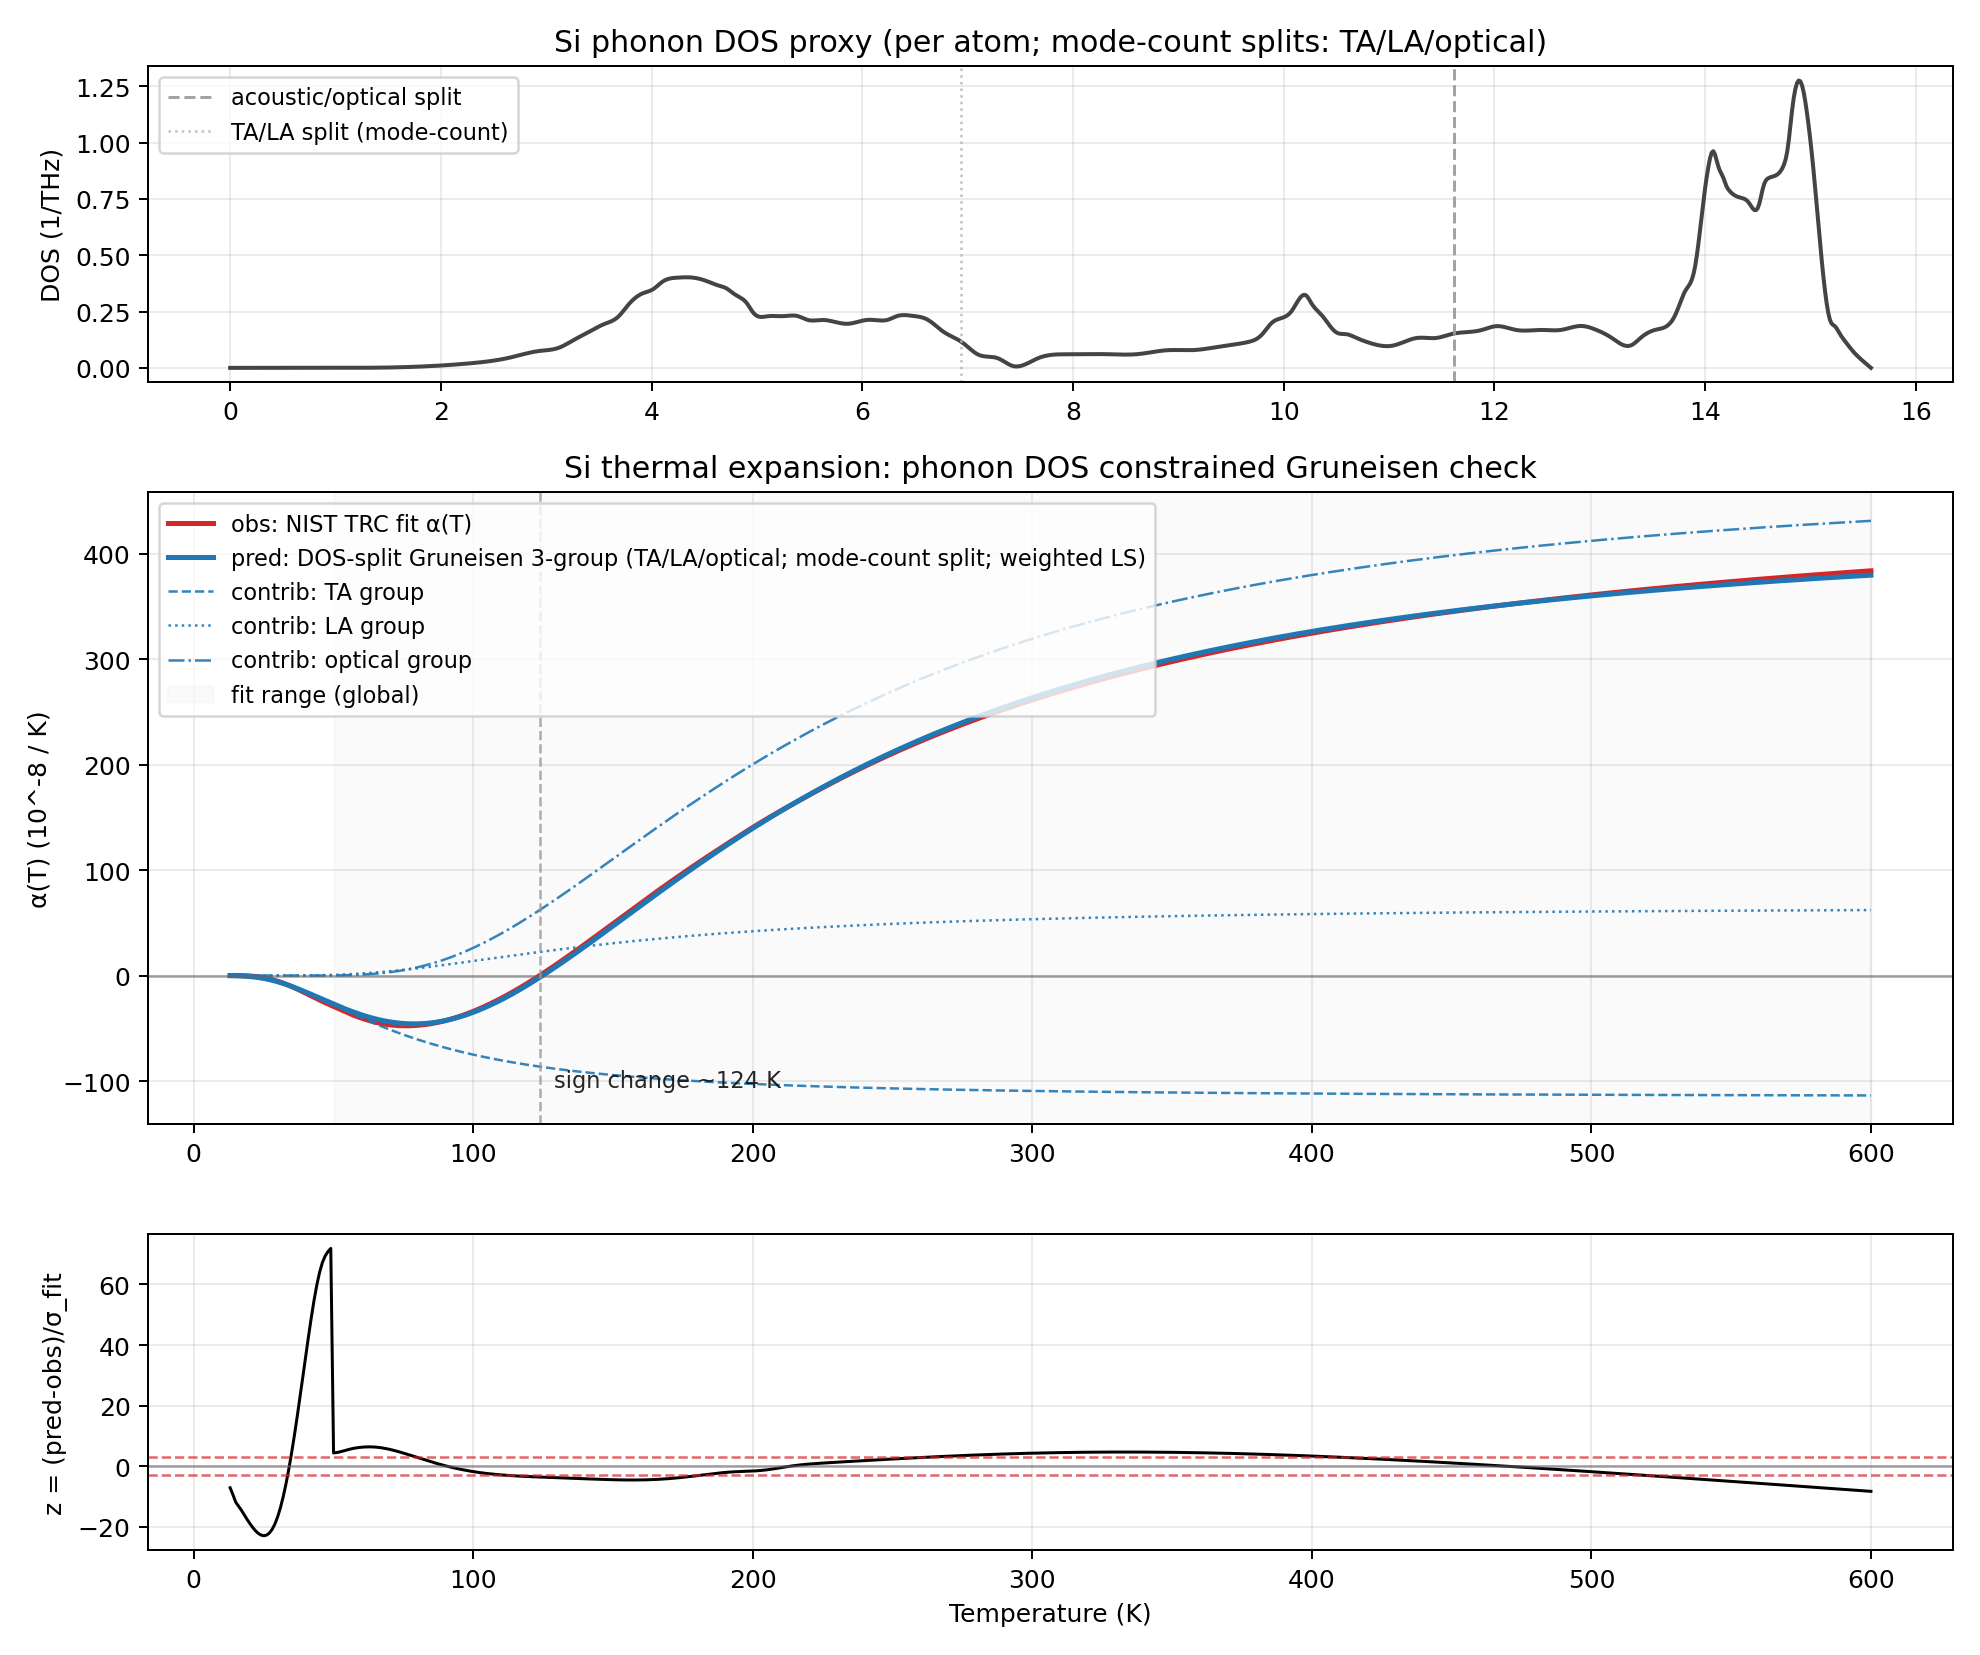

The data file committed next to this chart (first rows):
T_K, alpha_obs_1e-8_per_K, alpha_pred_1e-8_per_K, sigma_fit_1e-8_per_K, residual_1e-8_per_K, z, Cv_TA_J_per_molK, Cv_LA_J_per_molK, Cv_opt_J_per_molK, contrib_TA_1e-8_per_K, contrib_LA_1e-8_per_K, contrib_opt_1e-8_per_K
13.0, 0.1056, -0.1081, 0.03, -0.2136, -7.12, 0.007808, 6.55157287361535e-10, 1.3964162729009214e-16, -0.1081, 1.0288731651604244e-08, 5.3376854558640175e-15
14.0, 0.1331, -0.1492, 0.03, -0.2823, -9.41, 0.01078, 3.7707269262591464e-09, 2.8390390986801334e-15, -0.1492, 5.9216310684719735e-08, 1.0851991630098568e-13
15.0, 0.1491, -0.2068, 0.03, -0.3559, -11.86, 0.01495, 1.712349989460568e-08, 3.848404978800176e-14, -0.2068, 2.689111435536099e-07, 1.4710209041708755e-12
16.0, 0.1103, -0.2854, 0.03, -0.3958, -13.19, 0.02063, 6.418269764954261e-08, 3.754601495825613e-13, -0.2854, 1.007938956844403e-06, 1.4351653003298682e-11
17.0, 0.04475, -0.3898, 0.03, -0.4345, -14.48, 0.02817, 2.0551110920504396e-07, 2.7952287043105586e-12, -0.3898, 3.2273908797528453e-06, 1.0684530029012845e-10
18.0, -0.04539, -0.5248, 0.03, -0.4794, -15.98, 0.03793, 5.77344029687472e-07, 1.6618234080488856e-11, -0.5248, 9.066735433917704e-06, 6.352182230682352e-10
19.0, -0.1718, -0.6954, 0.03, -0.5236, -17.45, 0.05025, 1.4532665752305767e-06, 8.177904649069368e-11, -0.6954, 2.282241241795458e-05, 3.1259362664185617e-09
20.0, -0.3406, -0.906, 0.03, -0.5654, -18.85, 0.06548, 3.3331313842633784e-06, 3.427964448409563e-10, -0.9061, 5.234421570785616e-05, 1.3103109964110882e-08
21.0, -0.5573, -1.161, 0.03, -0.6037, -20.12, 0.0839, 7.060537190066739e-06, 1.2526511812356795e-09, -1.161, 0.0001109, 4.78815530949271e-08
22.0, -0.8269, -1.464, 0.03, -0.637, -21.23, 0.1058, 1.3966866610862234e-05, 4.066700239906091e-09, -1.464, 0.0002193, 1.554462458304909e-07
23.0, -1.154, -1.818, 0.03, -0.6634, -22.11, 0.1314, 2.6036723880602276e-05, 1.191372386367847e-08, -1.818, 0.0004089, 4.5539221954375344e-07
24.0, -1.544, -2.225, 0.03, -0.6811, -22.7, 0.1608, 4.608712357948232e-05, 3.190648245049615e-08, -2.226, 0.0007238, 1.2195988447627997e-06
25.0, -1.999, -2.687, 0.03, -0.6882, -22.94, 0.1943, 7.795122317680692e-05, 7.896880598502149e-08, -2.688, 0.001224, 3.01851715246449e-06
26.0, -2.523, -3.205, 0.03, -0.6826, -22.75, 0.2317, 0.0001267, 1.8228869291055496e-07, -3.207, 0.001989, 6.967834189555938e-06
27.0, -3.117, -3.779, 0.03, -0.6625, -22.08, 0.2733, 0.0001986, 3.9552524933121235e-07, -3.782, 0.003119, 1.511862480946607e-05
28.0, -3.782, -4.409, 0.03, -0.6263, -20.88, 0.3189, 0.0003016, 8.120644470138715e-07, -4.413, 0.004737, 3.104049037645197e-05
29.0, -4.52, -5.093, 0.03, -0.5726, -19.09, 0.3685, 0.0004453, 1.5866989640462855e-06, -5.1, 0.006993, 6.0650252704590737e-05
30.0, -5.329, -5.83, 0.03, -0.5006, -16.69, 0.422, 0.0006407, 2.96507305676914e-06, -5.84, 0.01006, 0.0001133
31.0, -6.208, -6.618, 0.03, -0.4097, -13.66, 0.4793, 0.0009008, 5.322069552820071e-06, -6.632, 0.01415, 0.0002034
32.0, -7.155, -7.455, 0.03, -0.3, -9.999, 0.5401, 0.00124, 9.210022959468457e-06, -7.475, 0.01948, 0.000352
33.0, -8.165, -8.337, 0.03, -0.172, -5.733, 0.6044, 0.001675, 1.541723574619817e-05, -8.364, 0.02631, 0.0005893
34.0, -9.236, -9.263, 0.03, -0.02687, -0.8957, 0.6719, 0.002224, 2.5036782156668913e-05, -9.298, 0.03492, 0.000957
35.0, -10.36, -10.23, 0.03, 0.1338, 4.459, 0.7424, 0.002905, 3.9545042204946706e-05, -10.27, 0.04562, 0.001512
36.0, -11.54, -11.23, 0.03, 0.3079, 10.26, 0.8158, 0.003739, 6.08888585949496e-05, -11.29, 0.05872, 0.002327
37.0, -12.75, -12.26, 0.03, 0.4928, 16.43, 0.8917, 0.004749, 9.157969133187113e-05, -12.34, 0.07458, 0.003501
38.0, -14.01, -13.32, 0.03, 0.6858, 22.86, 0.9699, 0.005956, 0.0001348, -13.42, 0.09354, 0.005152
39.0, -15.29, -14.41, 0.03, 0.8834, 29.45, 1.05, 0.007385, 0.0001945, -14.53, 0.116, 0.007433
40.0, -16.6, -15.52, 0.03, 1.082, 36.07, 1.133, 0.009058, 0.0002754, -15.67, 0.1423, 0.01053
41.0, -17.92, -16.65, 0.03, 1.278, 42.6, 1.216, 0.011, 0.0003834, -16.83, 0.1728, 0.01466
42.0, -19.25, -17.79, 0.03, 1.465, 48.85, 1.302, 0.01324, 0.0005253, -18.02, 0.2079, 0.02008
43.0, -20.58, -18.94, 0.03, 1.639, 54.64, 1.389, 0.01579, 0.000709, -19.22, 0.248, 0.0271
44.0, -21.89, -20.1, 0.03, 1.793, 59.75, 1.476, 0.01868, 0.0009437, -20.43, 0.2934, 0.03607
45.0, -23.18, -21.26, 0.03, 1.92, 63.99, 1.565, 0.02194, 0.00124, -21.66, 0.3446, 0.0474
46.0, -24.44, -22.43, 0.03, 2.016, 67.2, 1.654, 0.02558, 0.001609, -22.89, 0.4018, 0.06152
47.0, -25.67, -23.59, 0.03, 2.082, 69.41, 1.744, 0.02963, 0.002065, -24.13, 0.4654, 0.07895
48.0, -26.87, -24.74, 0.03, 2.125, 70.82, 1.834, 0.03411, 0.002622, -25.38, 0.5356, 0.1002
49.0, -28.05, -25.89, 0.03, 2.156, 71.86, 1.924, 0.03903, 0.003296, -26.63, 0.6129, 0.126
50.0, -29.22, -27.03, 0.5, 2.193, 4.386, 2.015, 0.04441, 0.004103, -27.88, 0.6974, 0.1568
51.0, -30.4, -28.15, 0.5, 2.25, 4.5, 2.105, 0.05027, 0.005064, -29.13, 0.7894, 0.1935
52.0, -31.59, -29.25, 0.5, 2.336, 4.671, 2.195, 0.05662, 0.006196, -30.38, 0.8892, 0.2368
53.0, -32.79, -30.34, 0.5, 2.448, 4.897, 2.285, 0.06347, 0.007521, -31.62, 0.9968, 0.2875
54.0, -33.98, -31.4, 0.5, 2.578, 5.156, 2.374, 0.07084, 0.009062, -32.86, 1.113, 0.3464
55.0, -35.15, -32.44, 0.5, 2.71, 5.421, 2.463, 0.07873, 0.01084, -34.09, 1.236, 0.4144
56.0, -36.28, -33.45, 0.5, 2.832, 5.665, 2.552, 0.08715, 0.01288, -35.31, 1.369, 0.4924
57.0, -37.37, -34.43, 0.5, 2.937, 5.873, 2.639, 0.09611, 0.01521, -36.52, 1.509, 0.5813
58.0, -38.41, -35.38, 0.5, 3.021, 6.042, 2.726, 0.1056, 0.01785, -37.73, 1.659, 0.6822
59.0, -39.39, -36.3, 0.5, 3.087, 6.173, 2.812, 0.1156, 0.02083, -38.92, 1.816, 0.796
60.0, -40.33, -37.19, 0.5, 3.136, 6.273, 2.897, 0.1262, 0.02417, -40.1, 1.982, 0.9238
61.0, -41.21, -38.04, 0.5, 3.172, 6.343, 2.982, 0.1374, 0.0279, -41.26, 2.157, 1.066
62.0, -42.04, -38.85, 0.5, 3.192, 6.384, 3.065, 0.149, 0.03205, -42.41, 2.34, 1.225
63.0, -42.82, -39.62, 0.5, 3.197, 6.394, 3.147, 0.1612, 0.03664, -43.55, 2.532, 1.401
64.0, -43.54, -40.35, 0.5, 3.186, 6.371, 3.229, 0.1739, 0.0417, -44.68, 2.732, 1.594
65.0, -44.2, -41.04, 0.5, 3.157, 6.314, 3.309, 0.1872, 0.04726, -45.79, 2.94, 1.807
66.0, -44.8, -41.69, 0.5, 3.112, 6.224, 3.388, 0.201, 0.05334, -46.88, 3.156, 2.039
67.0, -45.34, -42.29, 0.5, 3.051, 6.103, 3.466, 0.2152, 0.05997, -47.96, 3.38, 2.292
68.0, -45.82, -42.85, 0.5, 2.976, 5.952, 3.543, 0.23, 0.06717, -49.03, 3.612, 2.567
69.0, -46.25, -43.36, 0.5, 2.888, 5.776, 3.618, 0.2453, 0.07496, -50.08, 3.852, 2.865
70.0, -46.61, -43.82, 0.5, 2.788, 5.576, 3.693, 0.261, 0.08337, -51.11, 4.099, 3.187
71.0, -46.92, -44.24, 0.5, 2.678, 5.356, 3.766, 0.2772, 0.09242, -52.12, 4.353, 3.533
72.0, -47.16, -44.6, 0.5, 2.559, 5.119, 3.839, 0.2938, 0.1021, -53.12, 4.614, 3.904
... 528 more rows
